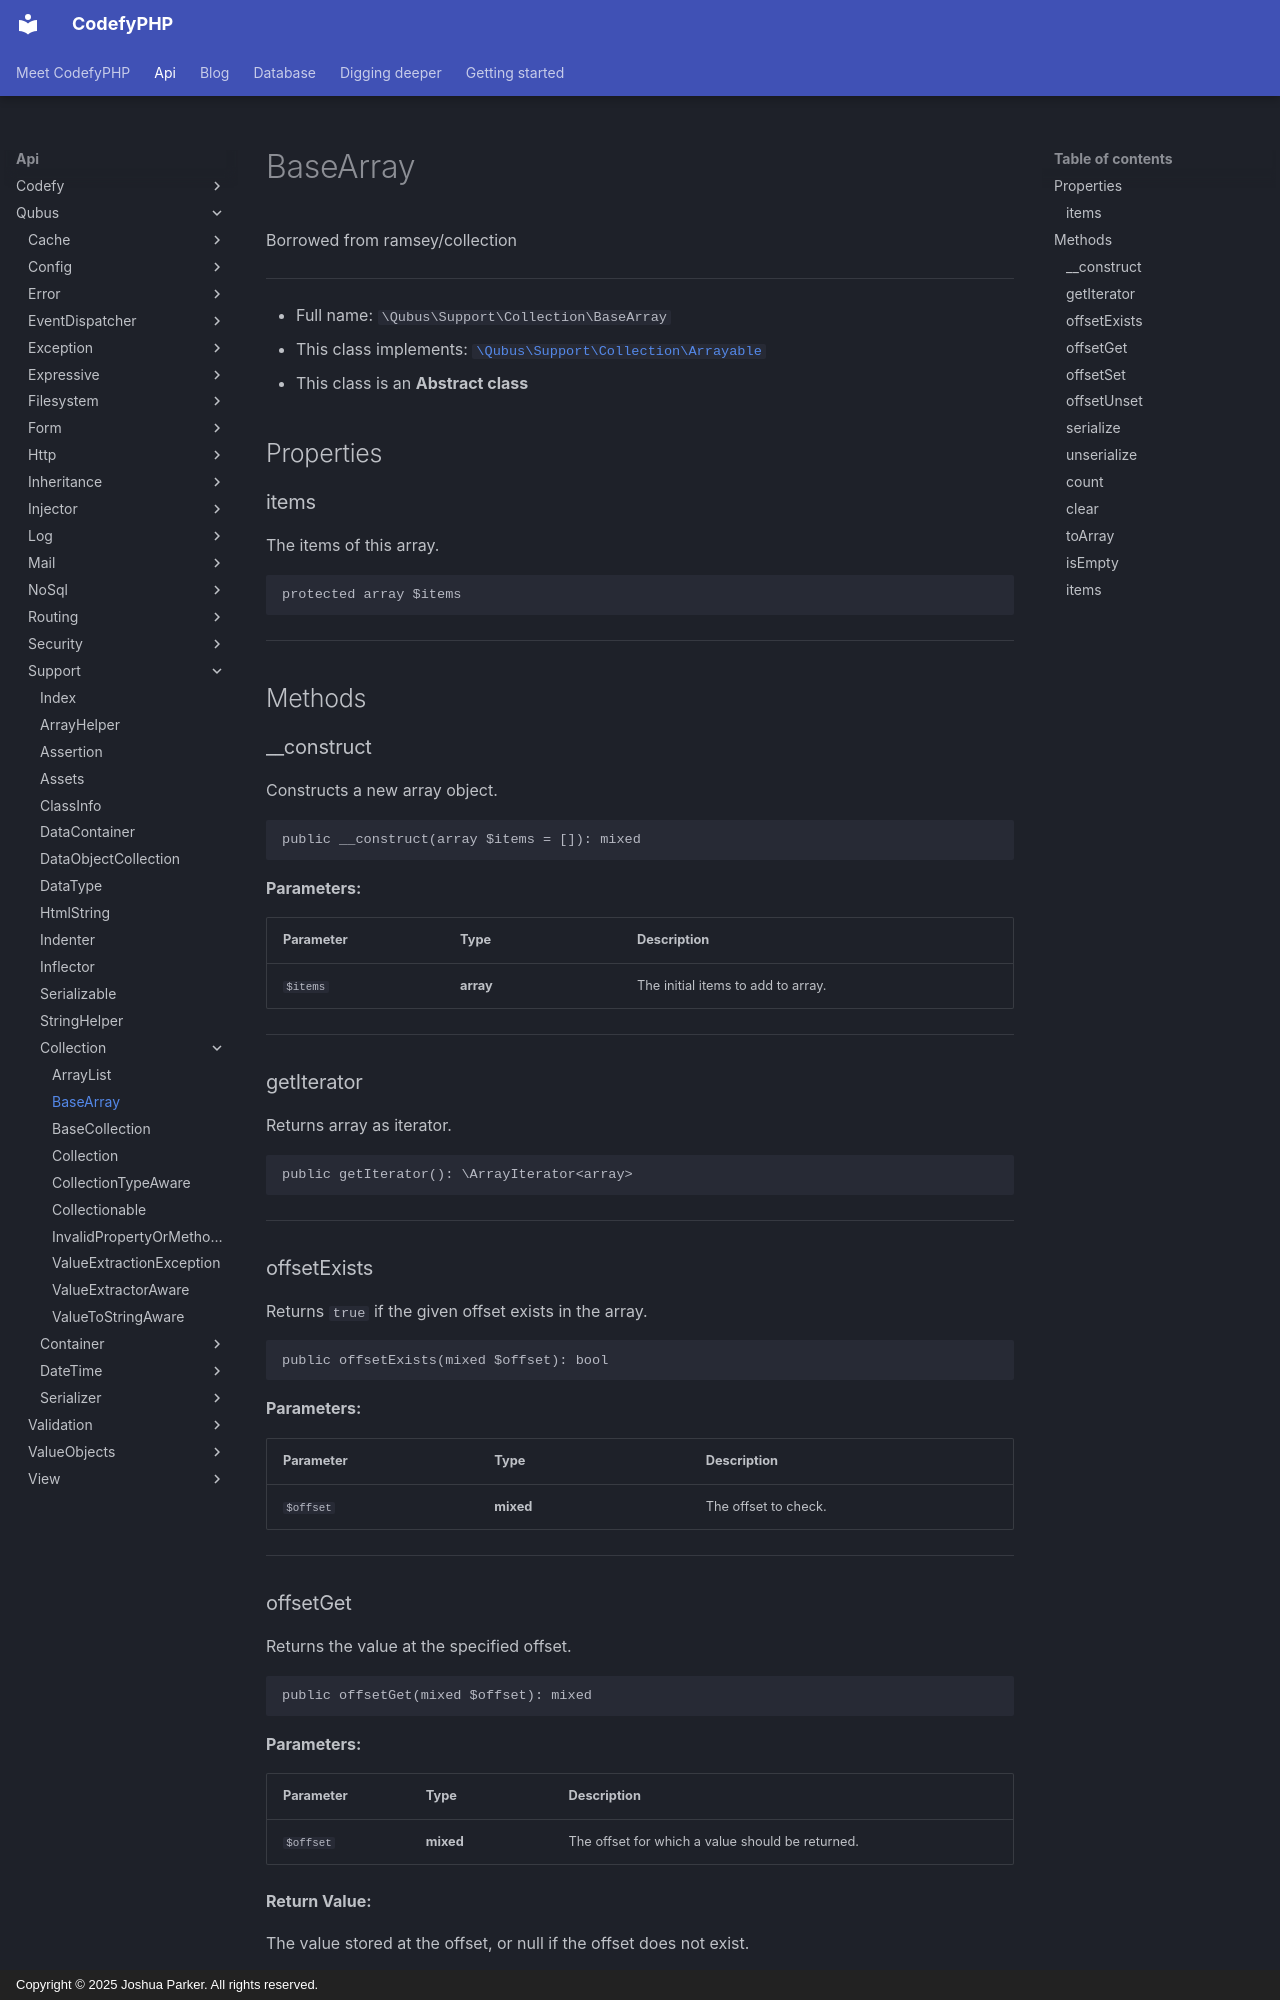

repository: codefyphp/docs · page: api/Qubus/Support/Collection/BaseArray/index.html · generator: mkdocs · copyright: Copyright © 2025 Joshua Parker. All rights reserved.

# BaseArray

Borrowed from ramsey/collection

***

* Full name: `\Qubus\Support\Collection\BaseArray`
* This class implements:
  [`\Qubus\Support\Collection\Arrayable`](./Arrayable.md)
* This class is an **Abstract class**

## Properties

### items

The items of this array.

```php
protected array $items
```

***

## Methods

### __construct

Constructs a new array object.

```php
public __construct(array $items = []): mixed
```

**Parameters:**

| Parameter | Type      | Description                        |
|-----------|-----------|------------------------------------|
| `$items`  | **array** | The initial items to add to array. |

***

### getIterator

Returns array as iterator.

```php
public getIterator(): \ArrayIterator<array>
```

***

### offsetExists

Returns `true` if the given offset exists in the array.

```php
public offsetExists(mixed $offset): bool
```

**Parameters:**

| Parameter | Type      | Description          |
|-----------|-----------|----------------------|
| `$offset` | **mixed** | The offset to check. |

***
